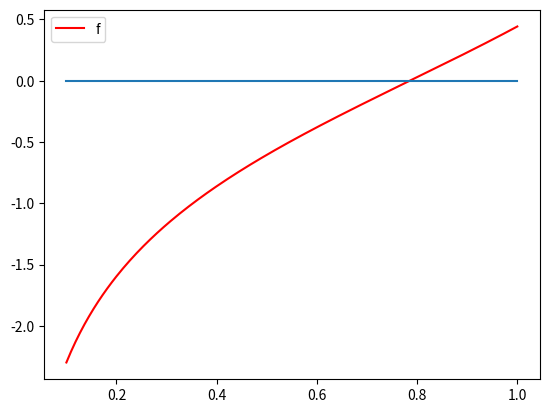

Write the Python code that produced this figure.
import numpy as np
import matplotlib as mp
import matplotlib.pyplot as plt

# Creamos gráficos de funciones

x1 = np.linspace(0.1, 1, 200)
y1 = np.log(np.tan(x1))

plt.plot(x1,y1,'r', label= 'f')
plt.plot(x1,0*y1)
plt.legend()

plt.show()